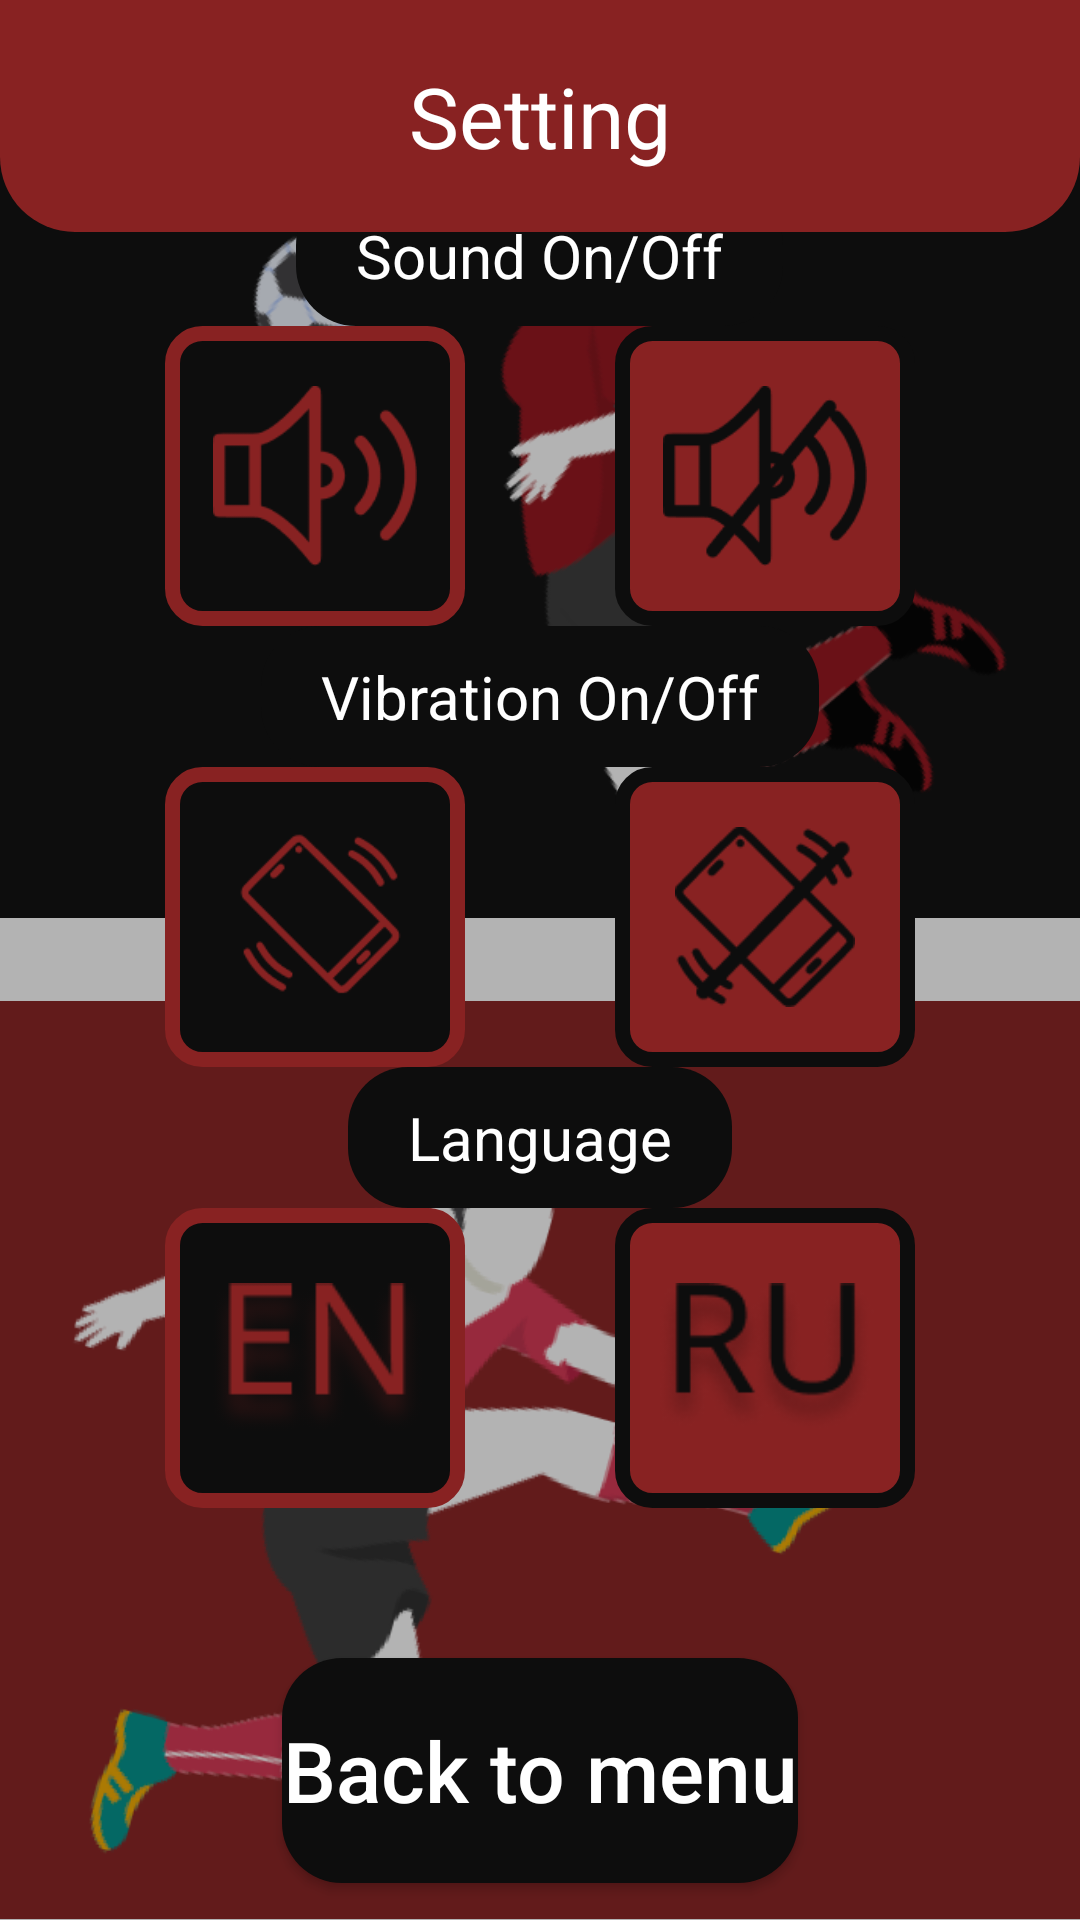

Produce the Android XML layout that renders to this screen, including the resource entries it uses.
<!-- AndroidManifest.xml: application theme Theme.AGoalForEveryone -->
<!-- res/layout/fragment_setting.xml -->
<?xml version="1.0" encoding="utf-8"?>
<FrameLayout xmlns:android="http://schemas.android.com/apk/res/android"
    xmlns:app="http://schemas.android.com/apk/res-auto"
    xmlns:tools="http://schemas.android.com/tools"
    android:layout_width="match_parent"
    android:layout_height="match_parent"
    tools:context=".ui.fragment.SettingFragment">

    <LinearLayout
        android:layout_width="match_parent"
        android:layout_height="match_parent"
        android:orientation="vertical"
        android:weightSum="8.1">

        <LinearLayout
            android:layout_width="match_parent"
            android:layout_height="0dp"
            android:layout_weight="4">

            <FrameLayout
                android:layout_width="match_parent"
                android:layout_height="match_parent">

                <LinearLayout
                    android:layout_width="match_parent"
                    android:layout_height="match_parent"
                    android:layout_marginBottom="10dp"
                    android:background="#0D0D0D"/>

                <ImageView
                    android:layout_width="match_parent"
                    android:layout_height="match_parent"
                    android:src="@drawable/img5"
                    android:layout_marginStart="50dp"/>

            </FrameLayout>

        </LinearLayout>

        <View
            android:layout_width="match_parent"
            android:layout_height="0dp"
            android:layout_weight=".1"/>

        <LinearLayout
            android:layout_width="match_parent"
            android:layout_height="0dp"
            android:layout_weight="4">

            <FrameLayout
                android:layout_width="match_parent"
                android:layout_height="match_parent">

                <LinearLayout
                    android:layout_width="match_parent"
                    android:layout_height="match_parent"
                    android:layout_marginTop="10dp"
                    android:background="#882222"/>

                <ImageView
                    android:layout_width="match_parent"
                    android:layout_height="match_parent"
                    android:src="@drawable/img6"
                    android:layout_marginEnd="50dp"/>

            </FrameLayout>

        </LinearLayout>

    </LinearLayout>

    <LinearLayout
        android:layout_width="match_parent"
        android:layout_height="match_parent"
        android:background="#500D0D0D"
        android:gravity="center"
        android:orientation="vertical">

        <LinearLayout
            android:layout_width="match_parent"
            android:layout_height="wrap_content"
            android:orientation="vertical"
            android:gravity="center">

            <TextView
                android:layout_width="wrap_content"
                android:layout_height="wrap_content"
                android:textStyle="normal"
                android:textAllCaps="false"
                android:textColor="@color/white"
                android:text="@string/sound_on_off"
                android:background="@drawable/btn_black"
                android:paddingStart="20dp"
                android:paddingEnd="20dp"
                android:padding="10dp"
                android:textSize="20sp"/>

            <LinearLayout
                android:layout_width="match_parent"
                android:layout_height="wrap_content"
                android:gravity="center_horizontal"
                android:orientation="horizontal">

                <ImageView
                    android:id="@+id/ivMuteOn"
                    android:layout_width="100dp"
                    android:layout_height="100dp"
                    android:scaleType="centerCrop"
                    android:adjustViewBounds="true"
                    android:src="@drawable/mute_off"
                    android:background="@drawable/btn_square_black"
                    android:padding="20dp"
                    android:layout_marginEnd="25dp"
                    app:tint="#882222" />

                <ImageView
                    android:id="@+id/ivMuteOff"
                    android:layout_width="100dp"
                    android:layout_height="100dp"
                    android:scaleType="centerCrop"
                    android:adjustViewBounds="true"
                    android:src="@drawable/mute_on"
                    android:background="@drawable/btn_square_red"
                    android:padding="20dp"
                    android:layout_marginStart="25dp"/>

            </LinearLayout>

        </LinearLayout>

        <LinearLayout
            android:layout_width="match_parent"
            android:layout_height="wrap_content"
            android:orientation="vertical"
            android:gravity="center">

            <TextView
                android:layout_width="wrap_content"
                android:layout_height="wrap_content"
                android:textStyle="normal"
                android:textAllCaps="false"
                android:textColor="@color/white"
                android:text="@string/vibration_on_off"
                android:background="@drawable/btn_black"
                android:paddingStart="20dp"
                android:paddingEnd="20dp"
                android:padding="10dp"
                android:textSize="20sp"/>

            <LinearLayout
                android:layout_width="match_parent"
                android:layout_height="wrap_content"
                android:gravity="center_horizontal"
                android:orientation="horizontal">

                <ImageView
                    android:id="@+id/ivVibrationOn"
                    android:layout_width="100dp"
                    android:layout_height="100dp"
                    android:scaleType="centerCrop"
                    android:adjustViewBounds="true"
                    android:src="@drawable/vibration_on"
                    android:background="@drawable/btn_square_black"
                    android:padding="20dp"
                    android:layout_marginEnd="25dp"
                    app:tint="#882222" />

                <ImageView
                    android:id="@+id/ivVibrationOff"
                    android:layout_width="100dp"
                    android:layout_height="100dp"
                    android:scaleType="centerCrop"
                    android:adjustViewBounds="true"
                    android:src="@drawable/vibration_off"
                    android:background="@drawable/btn_square_red"
                    android:padding="20dp"
                    android:layout_marginStart="25dp"/>

            </LinearLayout>

        </LinearLayout>

        <LinearLayout
            android:layout_width="match_parent"
            android:layout_height="wrap_content"
            android:orientation="vertical"
            android:gravity="center">

            <TextView
                android:layout_width="wrap_content"
                android:layout_height="wrap_content"
                android:textStyle="normal"
                android:textAllCaps="false"
                android:textColor="@color/white"
                android:text="@string/language"
                android:background="@drawable/btn_black"
                android:paddingStart="20dp"
                android:paddingEnd="20dp"
                android:padding="10dp"
                android:textSize="20sp"/>

            <LinearLayout
                android:layout_width="match_parent"
                android:layout_height="wrap_content"
                android:gravity="center_horizontal"
                android:orientation="horizontal">

                <ImageView
                    android:id="@+id/ivEn"
                    android:layout_width="100dp"
                    android:layout_height="100dp"
                    android:scaleType="centerCrop"
                    android:adjustViewBounds="true"
                    android:src="@drawable/en"
                    android:background="@drawable/btn_square_black"
                    android:padding="25dp"
                    android:layout_marginEnd="25dp"
                    app:tint="#882222" />

                <ImageView
                    android:id="@+id/ivRu"
                    android:layout_width="100dp"
                    android:layout_height="100dp"
                    android:scaleType="centerCrop"
                    android:adjustViewBounds="true"
                    android:src="@drawable/ru"
                    android:background="@drawable/btn_square_red"
                    android:padding="25dp"
                    android:layout_marginStart="25dp"/>

            </LinearLayout>

        </LinearLayout>

        <Button
            android:id="@+id/btnBack"
            android:layout_width="wrap_content"
            android:layout_height="75dp"
            android:layout_marginBottom="-50dp"
            android:layout_marginTop="50dp"
            android:textSize="28sp"
            android:text="@string/back_to_menu"
            android:textColor="@color/white"
            android:textAllCaps="false"
            android:background="@drawable/btn_black"
            app:backgroundTint="@null"/>

    </LinearLayout>

    <LinearLayout
        android:layout_width="match_parent"
        android:layout_height="wrap_content"
        android:gravity="center"
        android:padding="20dp"
        android:background="@drawable/v_menu">

        <TextView
            android:layout_width="wrap_content"
            android:layout_height="wrap_content"
            android:textSize="28sp"
            android:text="@string/setting"
            android:textColor="@color/white"
            android:textAllCaps="false"
            android:textStyle="normal"/>

    </LinearLayout>

</FrameLayout>
<!-- resources referenced by this layout -->
<resources>
  <!-- drawable btn_black (drawable) -->
  <?xml version="1.0" encoding="utf-8"?>
  <selector xmlns:android="http://schemas.android.com/apk/res/android">
      <item>
          <shape android:shape="rectangle">
              <corners android:radius="20dp"/>
              <solid android:color="#0D0D0D"/>
          </shape>
      </item>
  </selector>
  <!-- drawable btn_square_black (drawable) -->
  <?xml version="1.0" encoding="utf-8"?>
  <selector xmlns:android="http://schemas.android.com/apk/res/android">
      <item>
          <shape android:shape="rectangle">
              <corners android:radius="10dp" />
              <solid android:color="#0D0D0D" />
              <stroke android:width="5dp" android:color="#882222" />
          </shape>
      </item>
  </selector>
  <!-- drawable btn_square_red (drawable) -->
  <?xml version="1.0" encoding="utf-8"?>
  <selector xmlns:android="http://schemas.android.com/apk/res/android">
      <item>
          <shape android:shape="rectangle">
              <corners android:radius="10dp"/>
              <solid android:color="#882222"/>
              <stroke android:color="#0D0D0D" android:width="5dp"/>
          </shape>
      </item>
  </selector>
  <!-- drawable en: png bitmap (drawable, 5192 bytes) -->
  <!-- drawable img5: png bitmap (drawable, 52251 bytes) -->
  <!-- drawable img6: png bitmap (drawable, 61228 bytes) -->
  <!-- drawable mute_off: png bitmap (drawable, 2342 bytes) -->
  <!-- drawable mute_on: png bitmap (drawable, 2698 bytes) -->
  <!-- drawable ru: png bitmap (drawable, 5161 bytes) -->
  <!-- drawable v_menu (drawable) -->
  <?xml version="1.0" encoding="utf-8"?>
  <selector xmlns:android="http://schemas.android.com/apk/res/android">
      <item>
          <shape android:shape="rectangle">
              <corners android:bottomLeftRadius="25dp" android:bottomRightRadius="25dp" />
              <solid android:color="#882222" />
          </shape>
      </item>
  </selector>
  <!-- drawable vibration_off: png bitmap (drawable, 2286 bytes) -->
  <!-- drawable vibration_on: png bitmap (drawable, 1973 bytes) -->
  <string name="back_to_menu">Back to menu</string>
  <string name="language">Language</string>
  <string name="setting">Setting</string>
  <string name="sound_on_off">Sound On/Off</string>
  <string name="vibration_on_off">Vibration On/Off</string>
  <style name="Theme.AGoalForEveryone" parent="Theme.MaterialComponents.Light.NoActionBar">
          
          <item name="colorPrimary">@color/purple_500</item>
          <item name="colorPrimaryVariant">@color/purple_700</item>
          <item name="colorOnPrimary">@color/white</item>
          
          <item name="colorSecondary">@color/teal_200</item>
          <item name="colorSecondaryVariant">@color/teal_700</item>
          <item name="colorOnSecondary">@color/black</item>
          
          <item name="android:statusBarColor" tools:targetApi="l">?attr/colorPrimaryVariant</item>
          
      </style>
  <!-- not gathered from this repository: default colours our renderer supplied (Android Studio template values) -->
  <color name="purple_500">#FF6200EE</color>
  <color name="purple_700">#FF3700B3</color>
  <color name="teal_200">#FF03DAC5</color>
  <color name="teal_700">#FF018786</color>
  <color name="black">#FF000000</color>
  <color name="white">#FFFFFFFF</color>
</resources>
